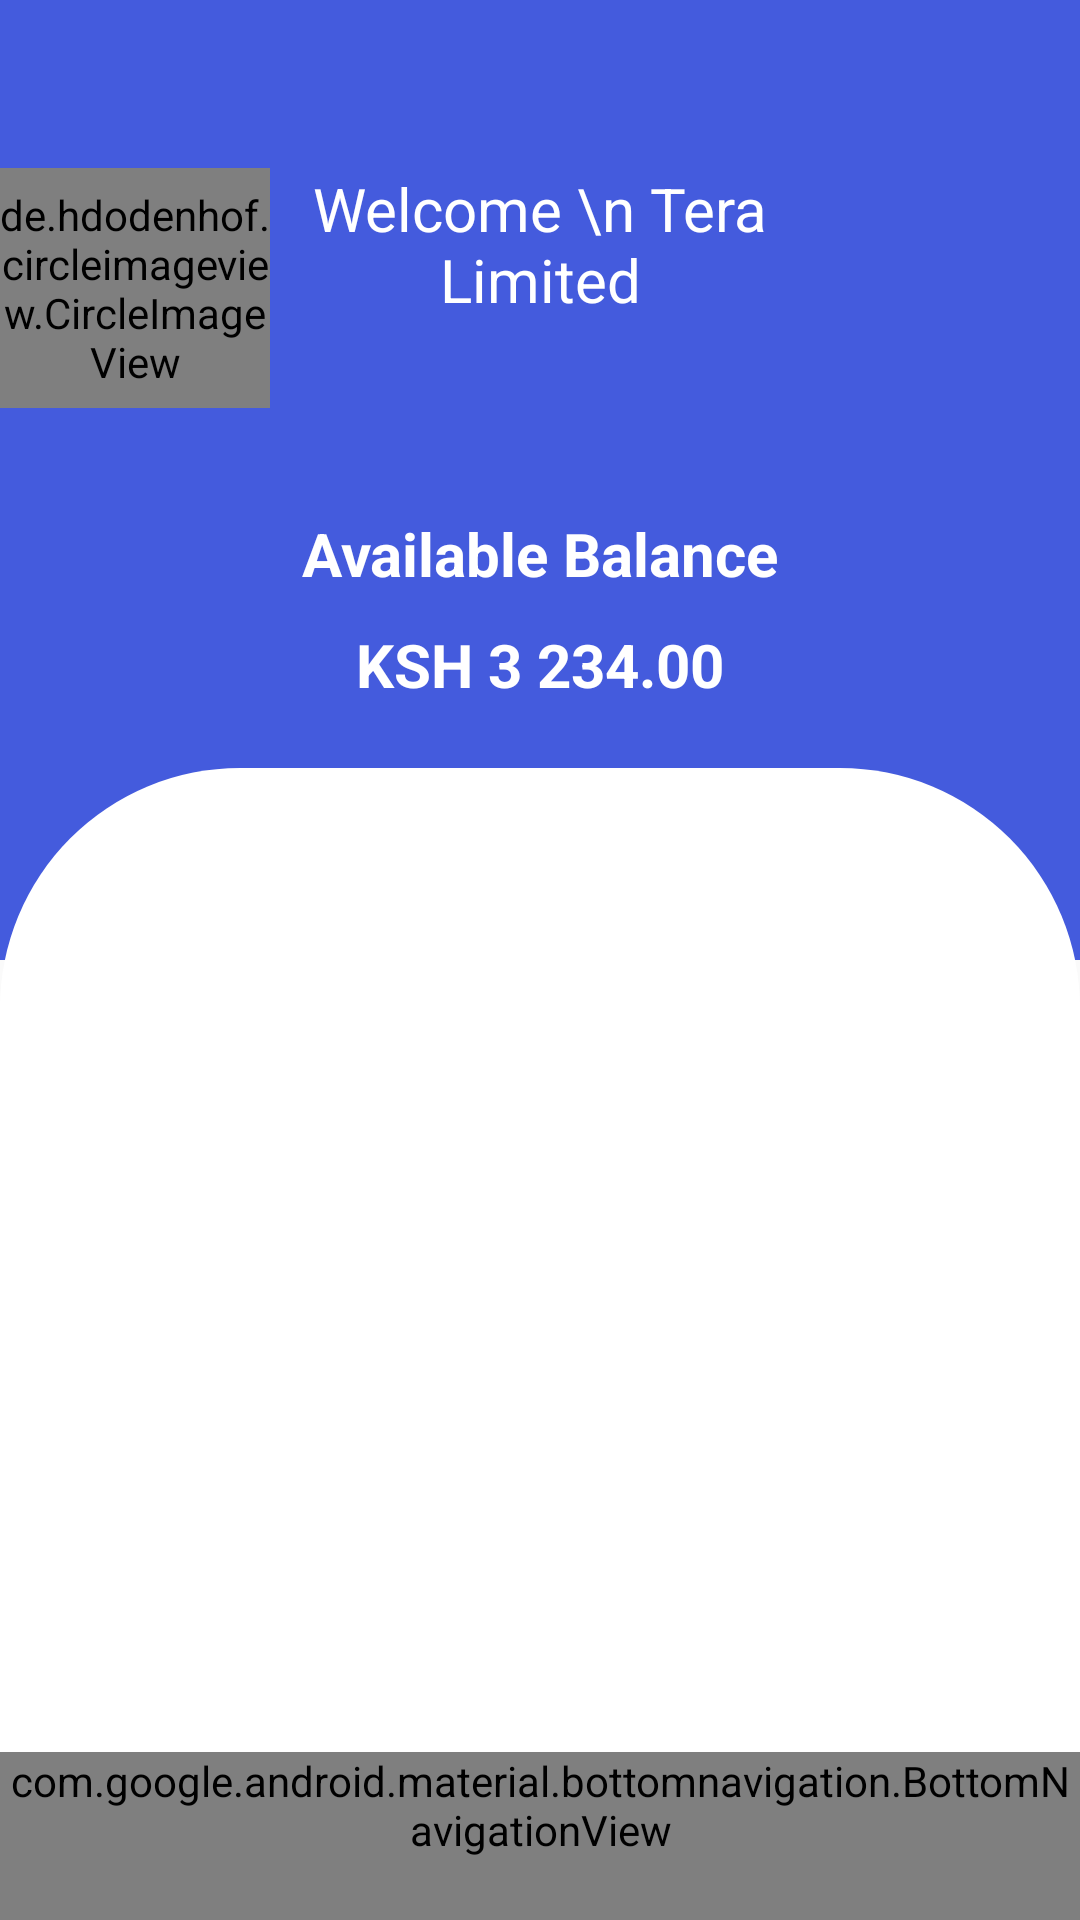

Produce the Android XML layout that renders to this screen, including the resource entries it uses.
<!-- AndroidManifest.xml: application theme AppTheme -->
<!-- res/layout/activity_user_dashboard.xml -->
<?xml version="1.0" encoding="utf-8"?>
<androidx.constraintlayout.widget.ConstraintLayout xmlns:android="http://schemas.android.com/apk/res/android"
    xmlns:app="http://schemas.android.com/apk/res-auto"
    xmlns:tools="http://schemas.android.com/tools"
    android:layout_width="match_parent"
    android:layout_height="match_parent"
    tools:context=".activities.DashboardHolderActivity">


    <androidx.constraintlayout.widget.Guideline
        android:id="@+id/guidline_1"
        android:layout_width="wrap_content"
        android:layout_height="wrap_content"
        android:orientation="horizontal"
        app:layout_constraintGuide_percent="0.4" />

    <androidx.constraintlayout.widget.Guideline
        android:id="@+id/guidline_2"
        android:layout_width="wrap_content"
        android:layout_height="wrap_content"
        android:orientation="horizontal"
        app:layout_constraintGuide_percent="0.5" />

    <LinearLayout
        android:orientation="vertical"
        android:id="@+id/dashboard_top"
        android:layout_width="match_parent"
        android:layout_height="0dp"
        android:background="@color/colorPrimary"
        app:layout_constraintStart_toStartOf="parent"
        app:layout_constraintEnd_toEndOf="parent"
        app:layout_constraintTop_toTopOf="parent"
        app:layout_constraintBottom_toTopOf="@+id/guidline_2">

        <LinearLayout
            android:layout_marginTop="?actionBarSize"
            android:layout_marginBottom="30dp"
            android:layout_width="match_parent"
            android:layout_height="wrap_content"
            android:orientation="horizontal" >

            <de.hdodenhof.circleimageview.CircleImageView
                android:id="@+id/user_profile_image_view"
                android:src="@drawable/holder_account"
                android:layout_gravity="center"
                android:layout_weight="1"
                android:layout_width="0dp"
                android:layout_height="80dp"/>
            <TextView
                android:layout_width="0dp"
                android:layout_weight="2"
                android:textColor="@color/white"
                android:textSize="20sp"
                android:gravity="center"
                android:layout_height="wrap_content"
                android:text="Welcome \n Tera Limited"/>

            <ImageView
                android:layout_width="0dp"
                android:layout_gravity="center"
                android:layout_weight="1"
                android:layout_height="wrap_content"
                android:src="@drawable/ic_notifications_none_black_24dp"/>

        </LinearLayout>

        <TextView
            android:layout_width="match_parent"
            android:layout_height="wrap_content"
            android:text="Available Balance"
            android:layout_margin="5dp"
            android:textStyle="bold"
            android:gravity="center"
            android:textColor="@color/white"
            android:textSize="20sp"/>
        <TextView
            android:layout_width="match_parent"
            android:layout_height="wrap_content"
            android:layout_margin="5dp"
            android:text="KSH 3 234.00"
            android:textStyle="bold"
            android:gravity="center"
            android:textColor="@color/white"
            android:textSize="20sp"/>



    </LinearLayout>

        <FrameLayout
            android:id="@+id/dashboard_frame"
            android:layout_width="match_parent"
            android:layout_height="0dp"
            app:layout_constraintStart_toStartOf="parent"
            app:layout_constraintEnd_toEndOf="parent"
            app:layout_constraintTop_toBottomOf="@id/guidline_1"
            app:layout_constraintBottom_toTopOf="@+id/bottom_nav_view"
            android:background="@drawable/curved_top_background"/>

    <com.google.android.material.bottomnavigation.BottomNavigationView
        android:id="@+id/bottom_nav_view"
        style="@style/Widget.MaterialComponents.BottomNavigationView.Colored"
        android:layout_width="match_parent"
        android:layout_height="wrap_content"
        android:layout_gravity="bottom"
        android:background="#FFF"
        app:itemIconTint="@color/colorPrimary"
        app:itemTextColor="@color/colorPrimary"
        app:layout_constraintBottom_toBottomOf="parent"
        app:layout_constraintEnd_toEndOf="parent"
        app:layout_constraintStart_toStartOf="parent"
        app:menu="@menu/bottom_navigation_menu" />



</androidx.constraintlayout.widget.ConstraintLayout>
<!-- resources referenced by this layout -->
<resources>
  <color name="colorPrimary">#445BDD</color>
  <color name="white">#fff</color>
  <!-- drawable curved_top_background (drawable) -->
  <?xml version="1.0" encoding="utf-8"?>
  <shape  xmlns:android="http://schemas.android.com/apk/res/android"
      android:shape="rectangle" android:padding="30dp">
      <solid android:color="@color/white" />
  
      <corners
          android:bottomRightRadius="0dp"
          android:bottomLeftRadius="0dp"
          android:topLeftRadius="80dp"
          android:topRightRadius="80dp" />
  </shape>
  <style name="AppTheme" parent="Theme.AppCompat.Light.DarkActionBar">
          
          <item name="colorPrimary">@color/colorPrimary</item>
          <item name="colorPrimaryDark">@color/colorPrimaryDark</item>
          <item name="colorAccent">@color/colorAccent</item>
      </style>
  <color name="colorPrimaryDark">#182EA3</color>
  <color name="colorAccent">#03DAC5</color>
</resources>
